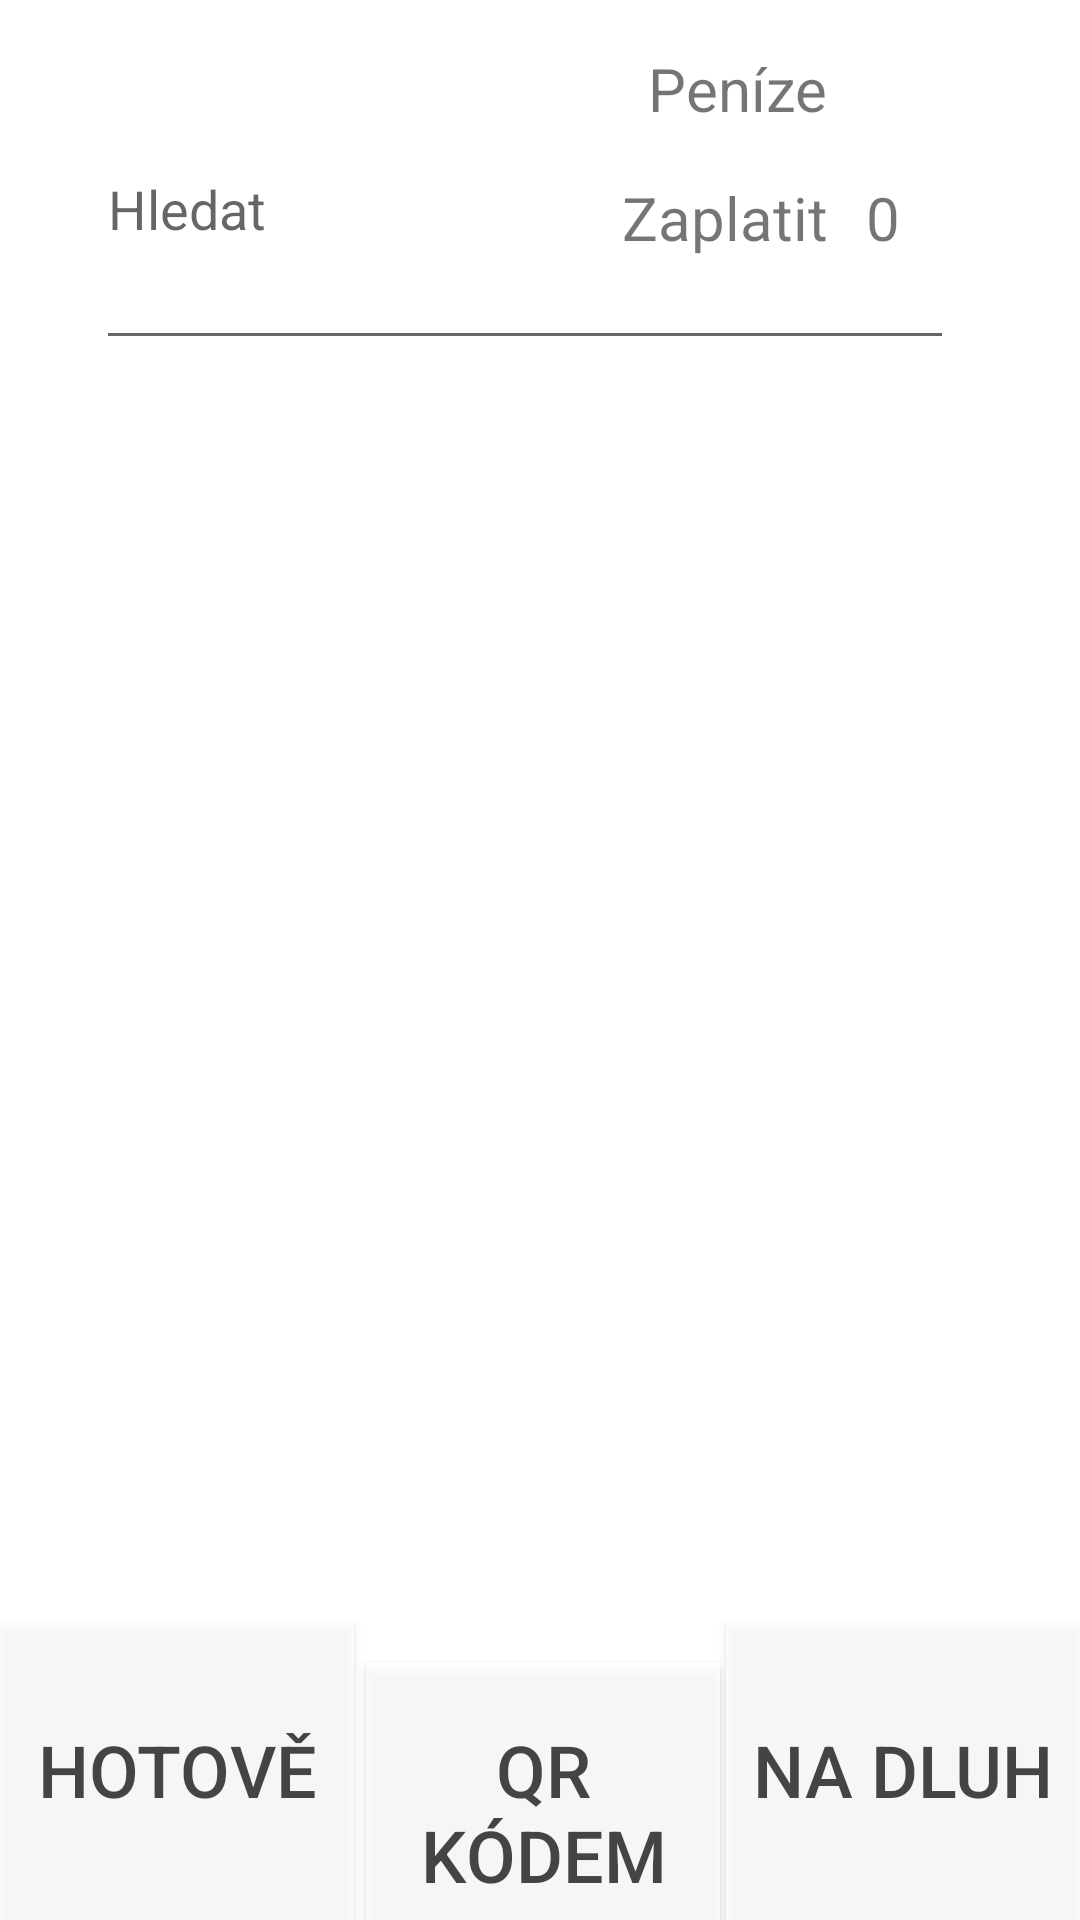

Produce the Android XML layout that renders to this screen, including the resource entries it uses.
<!-- AndroidManifest.xml: application theme Theme.Pokladna -->
<!-- res/layout/sell_layout.xml -->
<?xml version="1.0" encoding="utf-8"?>
<androidx.constraintlayout.widget.ConstraintLayout xmlns:android="http://schemas.android.com/apk/res/android"
    xmlns:app="http://schemas.android.com/apk/res-auto"
    xmlns:tools="http://schemas.android.com/tools"
    android:id="@+id/sellLayout"
    android:layout_width="match_parent"
    android:layout_height="match_parent"
    android:background="#D5FFFFFF">

    <TextView
        android:id="@+id/moneyTextView7"
        android:layout_width="wrap_content"
        android:layout_height="wrap_content"
        android:layout_marginTop="16dp"
        android:layout_marginEnd="24dp"
        android:text="@string/pay"
        android:textSize="20sp"
        app:layout_constraintEnd_toStartOf="@+id/moneyTextView"
        app:layout_constraintTop_toBottomOf="@+id/moneyTextView2" />

    <TextView
        android:id="@+id/payTextView"
        android:layout_width="wrap_content"
        android:layout_height="wrap_content"
        android:layout_marginTop="16dp"
        android:layout_marginEnd="60dp"
        android:text="0"
        android:textSize="20sp"
        app:layout_constraintEnd_toEndOf="parent"
        app:layout_constraintTop_toBottomOf="@+id/moneyTextView" />

    <EditText
        android:id="@+id/search"
        android:layout_width="286dp"
        android:layout_height="104dp"
        android:layout_marginStart="32dp"
        android:layout_marginTop="16dp"
        android:ems="10"
        android:hint="@string/search"
        android:inputType="textPersonName"
        app:layout_constraintStart_toStartOf="parent"
        app:layout_constraintTop_toTopOf="parent" />

    <TextView
        android:id="@+id/moneyTextView2"
        android:layout_width="wrap_content"
        android:layout_height="wrap_content"
        android:layout_marginTop="16dp"
        android:layout_marginEnd="24dp"
        android:text="@string/balance"
        android:textSize="20sp"
        app:layout_constraintEnd_toStartOf="@+id/moneyTextView"
        app:layout_constraintTop_toTopOf="parent" />

    <TextView
        android:id="@+id/moneyTextView"
        android:layout_width="wrap_content"
        android:layout_height="wrap_content"
        android:layout_marginTop="16dp"
        android:layout_marginEnd="60dp"
        android:textSize="20sp"
        app:layout_constraintEnd_toEndOf="parent"
        app:layout_constraintTop_toTopOf="parent" />

    <androidx.recyclerview.widget.RecyclerView
        android:id="@+id/recyclerView"
        android:layout_width="0dp"
        android:layout_height="0dp"
        android:paddingTop="0dp"
        android:paddingBottom="0dp"
        app:layout_constraintBottom_toTopOf="@+id/linearLayout2"
        app:layout_constraintEnd_toEndOf="parent"
        app:layout_constraintHorizontal_bias="0.502"
        app:layout_constraintStart_toStartOf="parent"
        app:layout_constraintTop_toBottomOf="@+id/search"
        app:layout_constraintVertical_bias="0.502" />

    <ImageView
        android:id="@+id/imageViewNoDataSS"
        android:layout_width="171dp"
        android:layout_height="174dp"
        android:layout_marginTop="200dp"
        android:alpha="0.2"
        android:visibility="gone"
        app:layout_constraintEnd_toEndOf="parent"
        app:layout_constraintStart_toStartOf="parent"
        app:layout_constraintTop_toTopOf="parent"
        app:srcCompat="@drawable/ic_no_data" />

    <TextView
        android:id="@+id/textViewNoDataSS"
        android:layout_width="wrap_content"
        android:layout_height="wrap_content"
        android:alpha="0.4"
        android:text="@string/noData"
        android:textSize="20sp"
        android:visibility="gone"
        app:layout_constraintEnd_toEndOf="parent"
        app:layout_constraintStart_toStartOf="parent"
        app:layout_constraintTop_toBottomOf="@+id/imageViewNoDataSS" />

    <LinearLayout
        android:id="@+id/linearLayout2"
        android:layout_width="0dp"
        android:layout_height="100dp"
        android:orientation="horizontal"
        app:layout_constraintBottom_toBottomOf="parent"
        app:layout_constraintEnd_toEndOf="parent"
        app:layout_constraintStart_toStartOf="parent">

        <Button
            android:id="@+id/payButton"
            android:layout_width="match_parent"
            android:layout_height="100dp"
            android:layout_marginRight="2dp"
            android:layout_weight="1"
            android:alpha="0.8"
            android:background="#FFFFFF"
            android:text="@string/byCash"
            android:textSize="24sp"
            tools:ignore="TextContrastCheck" />

        <Button
            android:id="@+id/qrButton"
            android:layout_width="match_parent"
            android:layout_height="100dp"
            android:layout_marginLeft="2dp"
            android:layout_weight="1"
            android:alpha="0.8"
            android:background="#FFFFFF"
            android:text="@string/QRcode"
            android:textSize="24sp"
            tools:ignore="TextContrastCheck" />

        <Button
            android:id="@+id/dellButton"
            android:layout_width="match_parent"
            android:layout_height="100dp"
            android:layout_marginLeft="2dp"
            android:layout_weight="1"
            android:alpha="0.8"
            android:background="#FFFFFF"
            android:text="@string/ss"
            android:textSize="24sp"
            tools:ignore="TextContrastCheck" />


    </LinearLayout>
</androidx.constraintlayout.widget.ConstraintLayout>
<!-- resources referenced by this layout -->
<resources>
  <string name="QRcode">QR kódem</string>
  <string name="balance">Peníze</string>
  <string name="byCash">Hotově</string>
  <string name="noData">Zatím zde nejsou žádná data :/</string>
  <string name="pay">Zaplatit</string>
  <string name="search">Hledat</string>
  <string name="ss">Na dluh </string>
  <style name="Theme.Pokladna" parent="Theme.MaterialComponents.DayNight.DarkActionBar">
          
          <item name="colorPrimary">#FF5722</item>
          <item name="colorPrimaryVariant">#FF9800</item>
          <item name="colorOnPrimary">@color/white</item>
          
          <item name="colorSecondary">#A1A1A1</item>
          <item name="colorSecondaryVariant">#C84A23</item>
          <item name="colorOnSecondary">@color/black</item>
          
          <item name="android:statusBarColor" tools:targetApi="l">#5C3700</item>
          
      </style>
  <!-- not gathered from this repository: default colours our renderer supplied (Android Studio template values) -->
  <color name="black">#FF000000</color>
  <color name="white">#FFFFFFFF</color>
</resources>
